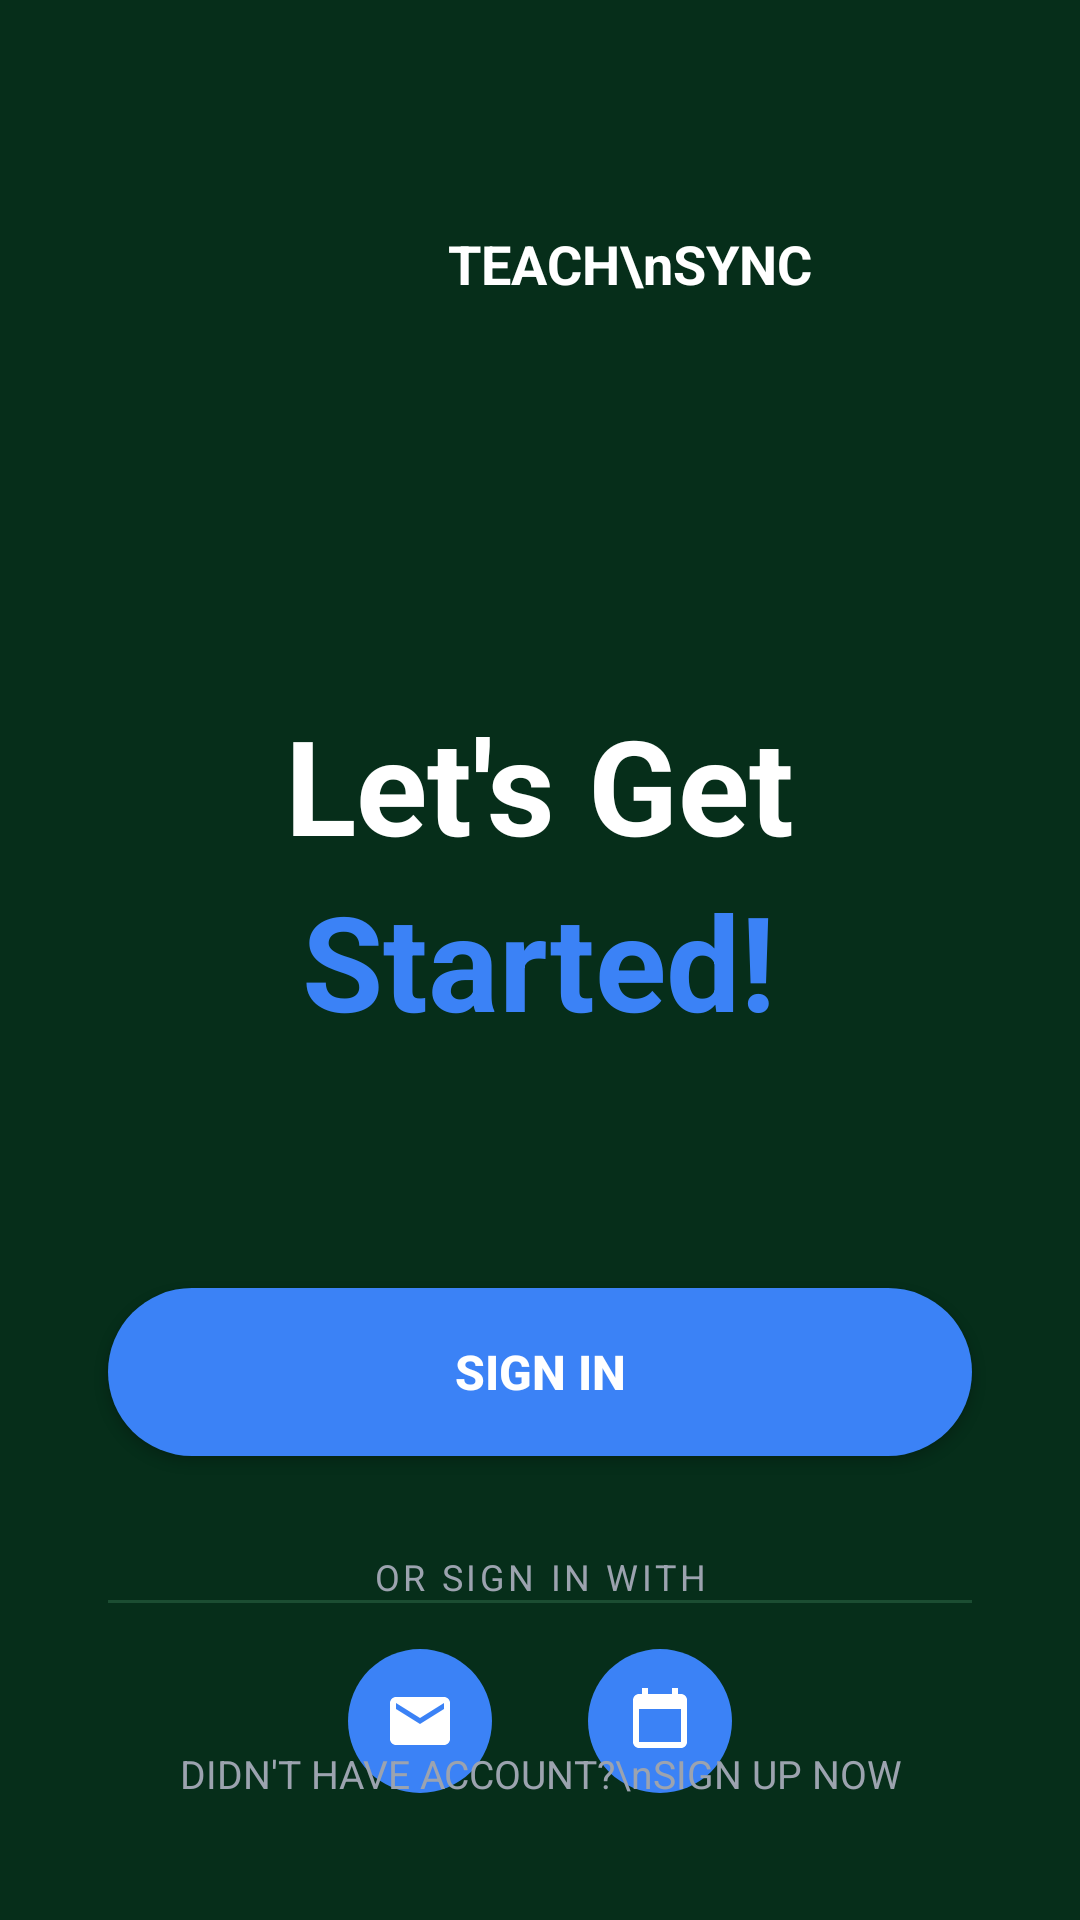

Reconstruct the res/layout file that produces this screen, plus the resources it refers to.
<!-- AndroidManifest.xml: application theme Theme.AssistAi -->
<!-- res/layout/activity_welcome.xml -->
<?xml version="1.0" encoding="utf-8"?>
<androidx.constraintlayout.widget.ConstraintLayout
    xmlns:android="http://schemas.android.com/apk/res/android"
    xmlns:app="http://schemas.android.com/apk/res-auto"
    xmlns:tools="http://schemas.android.com/tools"
    android:layout_width="match_parent"
    android:layout_height="match_parent"
    android:background="#062E1A"
    tools:context=".WelcomeActivity">

    
    <LinearLayout
        android:id="@+id/layoutLogo"
        android:layout_width="wrap_content"
        android:layout_height="wrap_content"
        android:orientation="horizontal"
        android:gravity="center_vertical"
        android:layout_marginTop="64dp"
        app:layout_constraintTop_toTopOf="parent"
        app:layout_constraintStart_toStartOf="parent"
        app:layout_constraintEnd_toEndOf="parent">

        <ImageView
            android:layout_width="48dp"
            android:layout_height="48dp"
            android:src="@drawable/ic_launcher_foreground"
            app:tint="#3B82F6" />

        <TextView
            android:layout_width="wrap_content"
            android:layout_height="wrap_content"
            android:layout_marginStart="12dp"
            android:text="TEACH\nSYNC"
            android:textColor="#FFFFFF"
            android:textSize="18sp"
            android:textStyle="bold"
            android:lineSpacingMultiplier="0.9" />

    </LinearLayout>

    
    <LinearLayout
        android:id="@+id/layoutTitles"
        android:layout_width="wrap_content"
        android:layout_height="wrap_content"
        android:orientation="vertical"
        android:gravity="center"
        android:layout_marginTop="120dp"
        app:layout_constraintTop_toBottomOf="@id/layoutLogo"
        app:layout_constraintStart_toStartOf="parent"
        app:layout_constraintEnd_toEndOf="parent">

        <TextView
            android:layout_width="wrap_content"
            android:layout_height="wrap_content"
            android:text="Let's Get"
            android:textColor="#FFFFFF"
            android:textSize="44sp"
            android:textStyle="bold" />

        <TextView
            android:layout_width="wrap_content"
            android:layout_height="wrap_content"
            android:text="Started!"
            android:textColor="#3B82F6"
            android:textSize="44sp"
            android:textStyle="bold" />

    </LinearLayout>

    
    <androidx.appcompat.widget.AppCompatButton
        android:id="@+id/btnSignIn"
        android:layout_width="0dp"
        android:layout_height="56dp"
        android:layout_marginHorizontal="36dp"
        android:layout_marginTop="80dp"
        android:background="@drawable/bg_blue_button"
        android:text="SIGN IN"
        android:textAllCaps="true"
        android:textColor="#FFFFFF"
        android:textSize="16sp"
        android:textStyle="bold"
        app:layout_constraintTop_toBottomOf="@id/layoutTitles"
        app:layout_constraintStart_toStartOf="parent"
        app:layout_constraintEnd_toEndOf="parent" />

    
    <TextView
        android:id="@+id/tvOrSignIn"
        android:layout_width="wrap_content"
        android:layout_height="wrap_content"
        android:layout_marginTop="32dp"
        android:text="OR SIGN IN WITH"
        android:textColor="#9CA3AF"
        android:textSize="12sp"
        android:letterSpacing="0.1"
        app:layout_constraintTop_toBottomOf="@id/btnSignIn"
        app:layout_constraintStart_toStartOf="parent"
        app:layout_constraintEnd_toEndOf="parent" />

    
    <LinearLayout
        android:id="@+id/layoutSocial"
        android:layout_width="wrap_content"
        android:layout_height="wrap_content"
        android:orientation="horizontal"
        android:layout_marginTop="16dp"
        app:layout_constraintTop_toBottomOf="@id/tvOrSignIn"
        app:layout_constraintStart_toStartOf="parent"
        app:layout_constraintEnd_toEndOf="parent">

        <ImageView
            android:id="@+id/btnEmailAuth"
            android:layout_width="48dp"
            android:layout_height="48dp"
            android:layout_marginEnd="16dp"
            android:background="@drawable/bg_blue_button"
            android:padding="12dp"
            android:src="@drawable/ic_email"
            app:tint="#FFFFFF" />

        <ImageView
            android:id="@+id/btnPhoneAuth"
            android:layout_width="48dp"
            android:layout_height="48dp"
            android:layout_marginStart="16dp"
            android:background="@drawable/bg_blue_button"
            android:padding="12dp"
            android:src="@drawable/ic_schedule"
            app:tint="#FFFFFF" />

    </LinearLayout>

    
    <View
        android:id="@+id/divider"
        android:layout_width="0dp"
        android:layout_height="1dp"
        android:layout_marginHorizontal="36dp"
        android:layout_marginBottom="48dp"
        android:background="#1B4D32"
        app:layout_constraintBottom_toTopOf="@id/tvSignUpNow"
        app:layout_constraintStart_toStartOf="parent"
        app:layout_constraintEnd_toEndOf="parent" />

    
    <TextView
        android:id="@+id/tvSignUpNow"
        android:layout_width="wrap_content"
        android:layout_height="wrap_content"
        android:layout_marginBottom="40dp"
        android:text="DIDN'T HAVE ACCOUNT?\nSIGN UP NOW"
        android:textAlignment="center"
        android:textColor="#9CA3AF"
        android:textSize="13sp"
        app:layout_constraintBottom_toBottomOf="parent"
        app:layout_constraintStart_toStartOf="parent"
        app:layout_constraintEnd_toEndOf="parent" />

</androidx.constraintlayout.widget.ConstraintLayout>
<!-- resources referenced by this layout -->
<resources>
  <!-- drawable bg_blue_button (drawable) -->
  <?xml version="1.0" encoding="utf-8"?>
  <shape xmlns:android="http://schemas.android.com/apk/res/android"
      android:shape="rectangle">
      <solid android:color="#3B82F6" />
      <corners android:radius="28dp" />
  </shape>
  <!-- drawable ic_email (drawable) -->
  <vector xmlns:android="http://schemas.android.com/apk/res/android"
      android:width="24dp"
      android:height="24dp"
      android:viewportWidth="24"
      android:viewportHeight="24">
      <path
          android:fillColor="#2E5FA3"
          android:pathData="M20,4H4C2.9,4 2,4.9 2,6v12c0,1.1 0.9,2 2,2h16c1.1,0 2,-0.9 2,-2V6C22,4.9 21.1,4 20,4zM20,8l-8,5L4,8V6l8,5 8,-5V8z" />
  </vector>
  <!-- drawable ic_schedule (drawable) -->
  <vector xmlns:android="http://schemas.android.com/apk/res/android"
      android:width="24dp"
      android:height="24dp"
      android:viewportWidth="24"
      android:viewportHeight="24">
      <path
          android:fillColor="#757575"
          android:pathData="M19,3h-1V1h-2v2H8V1H6v2H5c-1.11,0 -1.99,0.9 -1.99,2L3,19c0,1.1 0.89,2 2,2h14c1.1,0 2,-0.9 2,-2V5c0,-1.1 -0.9,-2 -2,-2zM19,19H5V8h14v11z" />
  </vector>
  <style name="Theme.AssistAi" parent="Base.Theme.AssistAi" />
  <style name="Base.Theme.AssistAi" parent="Theme.Material3.DayNight.NoActionBar">
          
          
      </style>
</resources>
